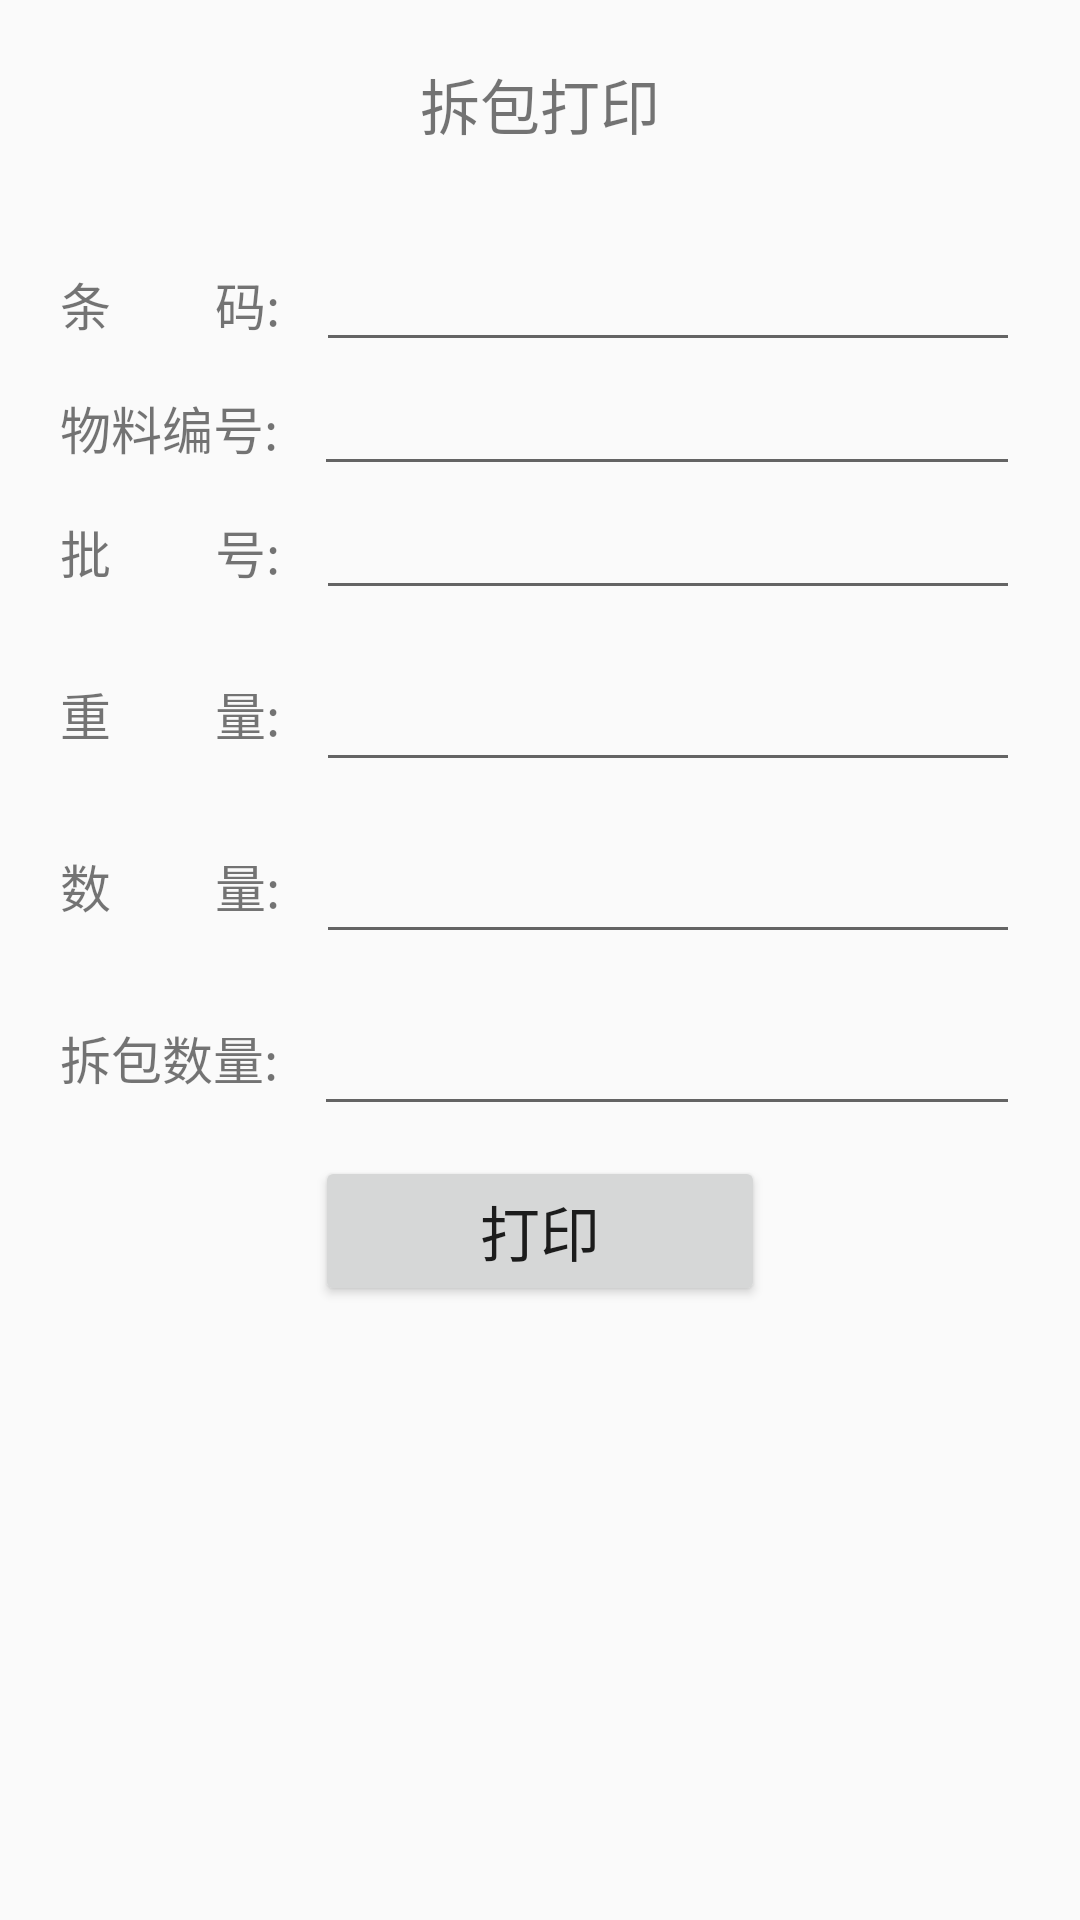

Produce the Android XML layout that renders to this screen, including the resource entries it uses.
<!-- AndroidManifest.xml: application theme Theme.AppCompat.Light.NoActionBar -->
<!-- res/layout/activity_main.xml -->
<?xml version="1.0" encoding="utf-8"?>
<LinearLayout xmlns:android="http://schemas.android.com/apk/res/android"
    xmlns:tools="http://schemas.android.com/tools"
    android:layout_width="match_parent"
    android:layout_height="match_parent"
    android:orientation="vertical"
    android:padding="20dp"
    tools:context="gesac.com.splitbag.view.SplitActivity">

    <TextView
        android:layout_width="match_parent"
        android:layout_height="wrap_content"
        android:layout_marginBottom="30dp"
        android:gravity="center"
        android:text="拆包打印"
        android:textSize="20sp" />

    <LinearLayout
        android:layout_width="match_parent"
        android:layout_height="wrap_content"
        android:orientation="horizontal">

        <TextView
            style="@style/DivideText"
            android:text="条        码:" />

        <EditText
            android:id="@+id/code"
            android:layout_width="match_parent"
            android:layout_height="wrap_content"
            android:singleLine="true"
             />
    </LinearLayout>

    <LinearLayout
        android:layout_width="match_parent"
        android:layout_height="wrap_content"
        android:orientation="horizontal">

        <TextView
            style="@style/DivideText"
            android:text="物料编号:" />

        <EditText
            android:id="@+id/pctid"
            android:layout_width="match_parent"
            android:layout_height="wrap_content"
            android:focusable="false"
            android:singleLine="true"
            />
    </LinearLayout>

    <LinearLayout
        android:layout_width="match_parent"
        android:layout_height="wrap_content"
        android:orientation="horizontal">

        <TextView
            style="@style/DivideText"

            android:text="批        号:" />

        <EditText
            android:id="@+id/pctbc"
            android:layout_width="match_parent"
            android:layout_height="wrap_content"
            android:focusable="false"
            android:singleLine="true"
            />
    </LinearLayout>

    <LinearLayout
        android:layout_width="match_parent"
        android:layout_height="wrap_content"
        android:orientation="horizontal">

        <TextView
            style="@style/DivideText"

            android:text="重        量:" />

        <EditText
            android:id="@+id/pcthv"
            android:layout_width="match_parent"
            android:layout_height="wrap_content"
            android:focusable="false"
            android:singleLine="true"
            android:textSize="30sp" />
    </LinearLayout>

    <LinearLayout
        android:layout_width="match_parent"
        android:layout_height="wrap_content"
        android:orientation="horizontal">

        <TextView
            style="@style/DivideText"

            android:text="数        量:" />

        <EditText
            android:id="@+id/pctnum"
            android:layout_width="match_parent"
            android:layout_height="wrap_content"
            android:focusable="false"
            android:singleLine="true"
            android:textSize="30sp" />
    </LinearLayout>

    <LinearLayout
        android:layout_width="match_parent"
        android:layout_height="wrap_content"
        android:orientation="horizontal">

        <TextView
            style="@style/DivideText"

            android:text="拆包数量:" />

        <EditText
            android:id="@+id/pctdinum"
            android:layout_width="match_parent"
            android:layout_height="wrap_content"
            android:inputType="number"
            android:singleLine="true"
            android:textSize="30sp" />
    </LinearLayout>

    <Button
        android:id="@+id/print"
        android:layout_width="150dp"
        android:layout_height="50dp"
        android:layout_gravity="center"
        android:layout_marginTop="10dp"
        android:text="打印"
        android:textSize="20sp" />
</LinearLayout>
<!-- resources referenced by this layout -->
<resources>
  <style name="DivideText">
          <item name="android:textSize">17sp</item>
          <item name="android:layout_height">wrap_content</item>
          <item name="android:layout_width">wrap_content</item>
          <item name="android:layout_marginRight">12dp</item>
      </style>
</resources>
